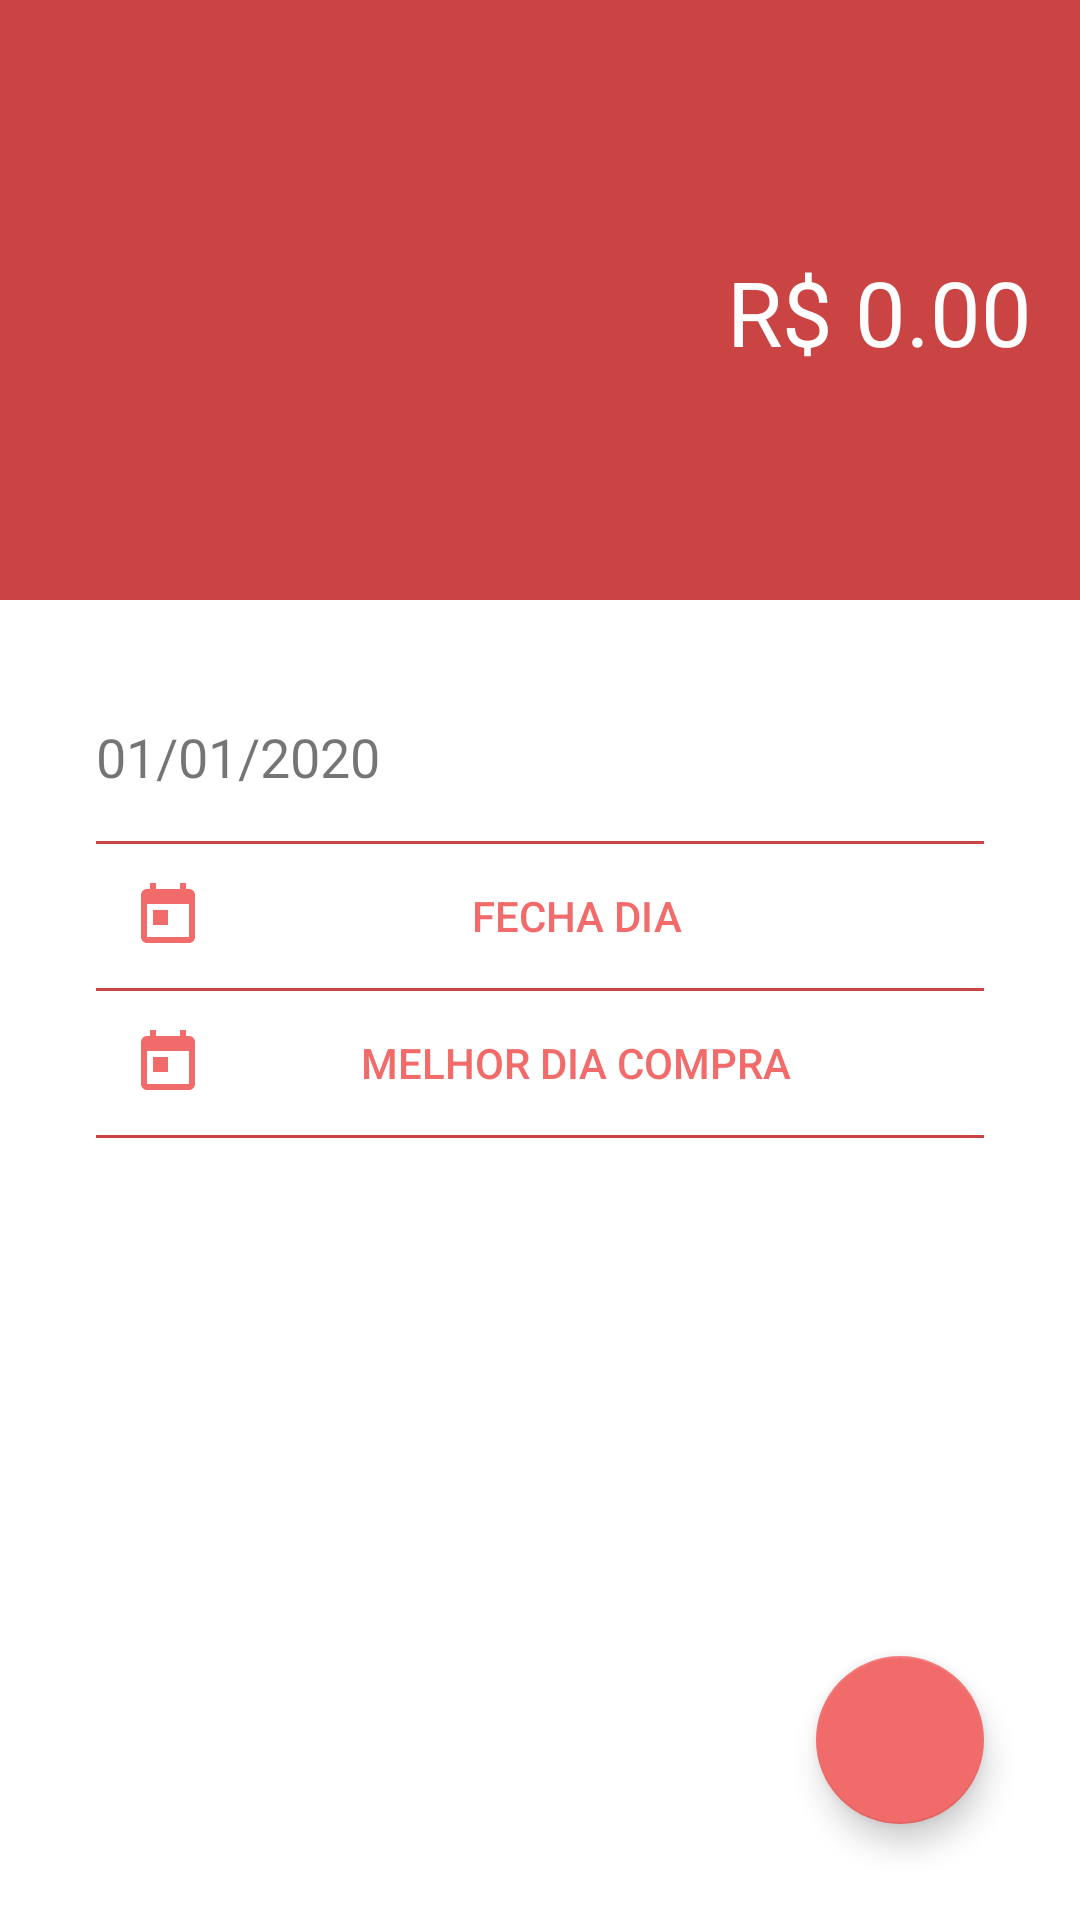

Layout XML and referenced resources for this Android screen:
<!-- AndroidManifest.xml: activity theme ThemeDespesa -->
<!-- res/layout/activity_cartao_credito.xml -->
<?xml version="1.0" encoding="utf-8"?>
<androidx.constraintlayout.widget.ConstraintLayout xmlns:android="http://schemas.android.com/apk/res/android"
    xmlns:app="http://schemas.android.com/apk/res-auto"
    xmlns:tools="http://schemas.android.com/tools"
    android:layout_width="match_parent"
    android:layout_height="match_parent"
    android:background="#FFFFFF"
    tools:context=".CartaoCreditoActivity">

    <LinearLayout
        android:id="@+id/activitycartaocreditoresumo"
        android:layout_width="match_parent"
        android:layout_height="200dp"
        android:background="@color/DespesaPrimary"
        android:orientation="horizontal"
        app:layout_constraintEnd_toEndOf="parent"
        app:layout_constraintStart_toStartOf="parent"
        app:layout_constraintTop_toTopOf="parent">

        <com.google.android.material.textfield.TextInputLayout
            android:layout_width="match_parent"
            android:layout_height="match_parent"
            android:padding="16dp"
            android:textColorHint="#FFFFFF"
            app:hintTextColor="#FFFFFF">

            <com.google.android.material.textfield.TextInputEditText
                android:id="@+id/activitycartaocreditovalor"
                android:layout_width="match_parent"
                android:layout_height="match_parent"
                android:background="@color/DespesaPrimary"
                android:gravity="right|center_vertical"
                android:hint="@string/tela_cartaocreditovalor"
                android:inputType="numberDecimal"
                android:textColor="#FFFFFF"
                android:textColorHint="#FCFCFC"
                android:textSize="30sp" />
        </com.google.android.material.textfield.TextInputLayout>
    </LinearLayout>

    <LinearLayout
        android:id="@+id/linearLayout2"
        android:layout_width="match_parent"
        android:layout_height="0dp"
        android:layout_marginStart="32dp"
        android:layout_marginTop="32dp"
        android:layout_marginEnd="32dp"
        android:orientation="vertical"
        app:layout_constraintEnd_toEndOf="parent"
        app:layout_constraintStart_toStartOf="parent"
        app:layout_constraintTop_toBottomOf="@+id/activitycartaocreditoresumo">

        <TextView
            android:id="@+id/activitycartaocreditodata"
            android:layout_width="347dp"
            android:layout_height="wrap_content"
            android:layout_marginTop="8dp"
            android:layout_marginBottom="8dp"
            android:text="@string/tela_cartaocreditodata"
            android:textSize="18sp" />

        <View
            android:id="@+id/divider2"
            android:layout_width="match_parent"
            android:layout_height="1dp"
            android:layout_marginTop="8dp"
            android:background="@color/DespesaPrimary" />

        <Button
            android:id="@+id/activitycartaocreditodatafechadia"
            style="@style/Widget.AppCompat.Button.Borderless.Colored"
            android:layout_width="match_parent"
            android:layout_height="wrap_content"
            android:drawableLeft="@drawable/ic_calendar"
            android:text="Fecha dia"
            android:textAlignment="center" />

        <View
            android:id="@+id/divider4"
            android:layout_width="match_parent"
            android:layout_height="1dp"
            android:background="@color/DespesaPrimary" />

        <Button
            android:id="@+id/activitycartaocreditodatamelhordia"
            style="@style/Widget.AppCompat.Button.Borderless.Colored"
            android:layout_width="match_parent"
            android:layout_height="wrap_content"
            android:drawableLeft="@drawable/ic_calendar"
            android:text="Melhor dia compra"
            android:textAlignment="center" />

        <View
            android:id="@+id/divider"
            android:layout_width="match_parent"
            android:layout_height="1dp"
            android:background="@color/DespesaPrimary" />

    </LinearLayout>

    <com.google.android.material.floatingactionbutton.FloatingActionButton
        android:id="@+id/fabsalvarcartaocredito"
        android:layout_width="wrap_content"
        android:layout_height="wrap_content"
        android:layout_marginStart="32dp"
        android:layout_marginEnd="32dp"
        android:layout_marginBottom="32dp"
        android:background="@color/DespesaAccent"
        android:clickable="true"
        android:foregroundGravity="bottom"
        app:layout_constraintBottom_toBottomOf="parent"
        app:layout_constraintEnd_toEndOf="parent"
        app:layout_constraintHorizontal_bias="1.0"
        app:layout_constraintStart_toStartOf="parent"
        app:layout_constraintTop_toBottomOf="@+id/linearLayout2"
        app:layout_constraintVertical_bias="1.0"
        app:srcCompat="@drawable/ic_check" />
</androidx.constraintlayout.widget.ConstraintLayout>
<!-- resources referenced by this layout -->
<resources>
  <color name="DespesaAccent">#F26B6B</color>
  <color name="DespesaPrimary">#CB4444</color>
  <!-- drawable ic_calendar (drawable) -->
  <vector android:height="24dp" android:tint="@color/DespesaAccent"
      android:viewportHeight="24" android:viewportWidth="24"
      android:width="24dp" xmlns:android="http://schemas.android.com/apk/res/android">
      <path android:fillColor="@color/DespesaAccent" android:pathData="M19,3h-1L18,1h-2v2L8,3L8,1L6,1v2L5,3c-1.11,0 -1.99,0.9 -1.99,2L3,19c0,1.1 0.89,2 2,2h14c1.1,0 2,-0.9 2,-2L21,5c0,-1.1 -0.9,-2 -2,-2zM19,19L5,19L5,8h14v11zM7,10h5v5L7,15z"/>
  </vector>
  <string name="tela_cartaocreditodata">01/01/2020</string>
  <string name="tela_cartaocreditovalor">R$ 0.00</string>
  <style name="ThemeDespesa" parent="Theme.AppCompat.Light.NoActionBar">
          <item name="colorPrimary">@color/DespesaPrimary</item>
          <item name="colorPrimaryDark">@color/DespesaPrimaryDark</item>
          <item name="colorAccent">@color/DespesaAccent</item>
      </style>
  <color name="DespesaPrimaryDark">#CB4444</color>
</resources>
